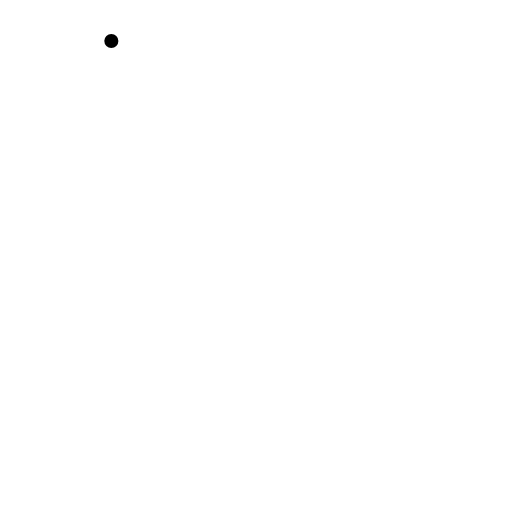
t = 0.00 s
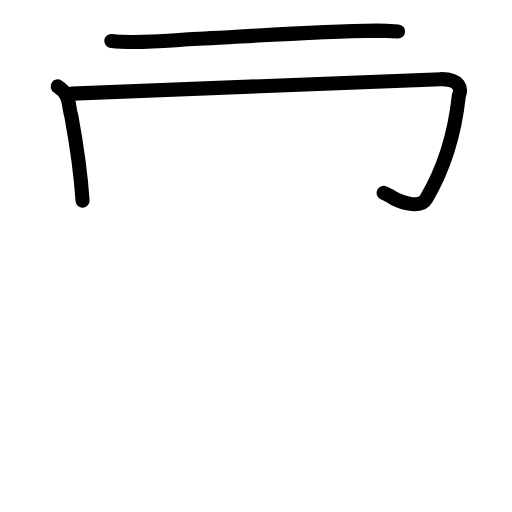
t = 2.20 s
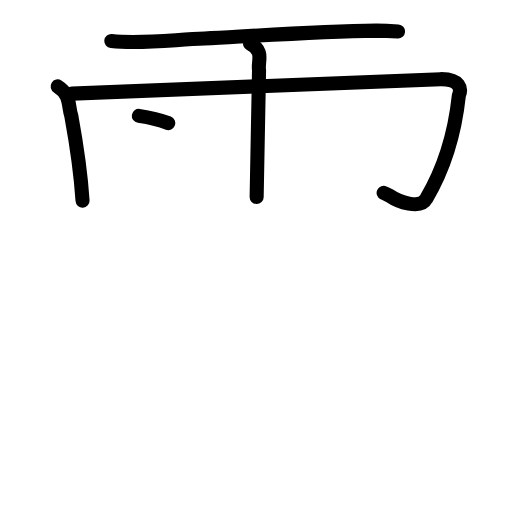
t = 4.50 s
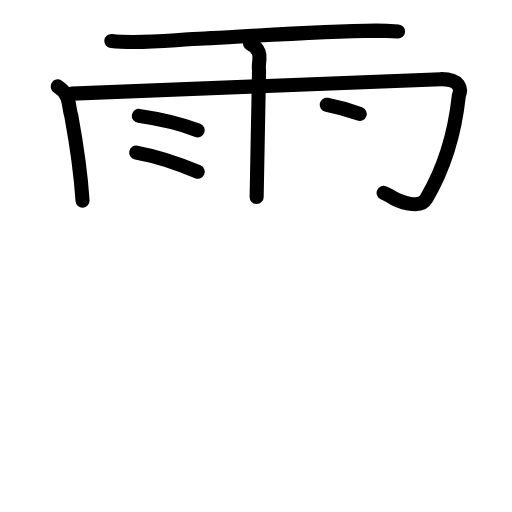
t = 6.50 s
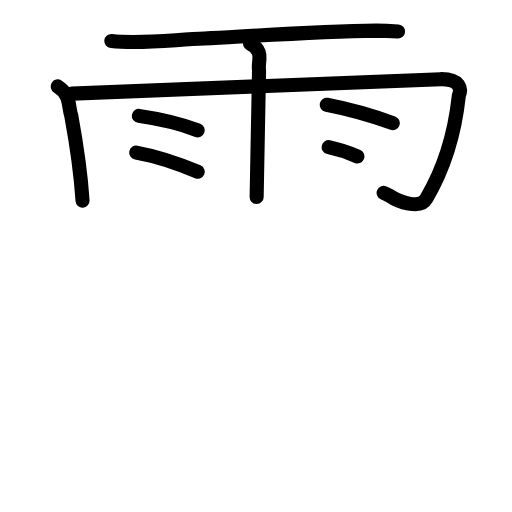
t = 7.50 s
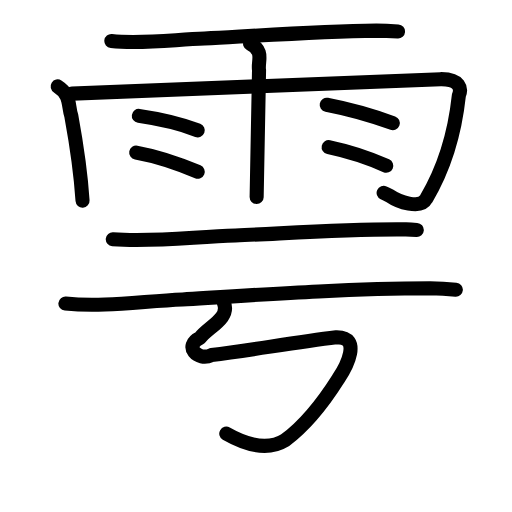
t = 11.00 s

The animated SVG that drew these frames (rendered in a browser with its animation timeline set to each time). Animation: 38 SMIL elements (animate=38); one cycle of 11.00 s.

<?xml version="1.0" encoding="UTF-8"?>
<!--
AniKanjiVG is licensed by CC-BY-SA Paul C. Sommerhoff (https://bitbucket.org/sommerhoff/anikanjivg).
AniKanjiVG uses KanjiVG which is licensed by CC-BY-SA Ulrich Apel (http://kanjivg.tagaini.net).
See also http://creativecommons.org/licenses/by-sa/3.0/
-->
<svg xmlns:kvg='http://kanjivg.tagaini.net' xmlns='http://www.w3.org/2000/svg' width='109' height='109' viewBox='0 0 109 109' style='fill:none;stroke:#000000;stroke-width:3;stroke-linecap:round;stroke-linejoin:round;' id="kvg:kanji_096e9"><g id="kvg:096e9" kvg:element="雩"><g id="kvg:096e9-g1" kvg:element="雨" kvg:position="top" kvg:radical="general"><path id="kvg:096e9-s1" kvg:type="㇐" d="M23.702746,8.7364473C30.303167,9.3985416,36.95679,8.4421679,43.545028,8.2069691C55.710071,7.542974,67.873473,6.7120307,80.128161,6.521968C81.671178,6.5360379,83.208758,6.6091029,84.735659,6.7092812"><animate attributeName="d" begin="0.0s" dur="0.3333333333333333s" from="M23.702746,8.7364473C23.702746,8.7364473,23.702746,8.7364473,23.702746,8.7364473" to="M23.702746,8.7364473C30.303167,9.3985416,36.95679,8.4421679,43.545028,8.2069691" />
<animate attributeName="d" begin="0.3333333333333333s" dur="0.3333333333333333s" from="M23.702746,8.7364473C30.303167,9.3985416,36.95679,8.4421679,43.545028,8.2069691c0,0,0,0,0,0,0" to="M23.702746,8.7364473C30.303167,9.3985416,36.95679,8.4421679,43.545028,8.2069691C55.710071,7.542974,67.873473,6.7120307,80.128161,6.521968" />
<animate attributeName="d" begin="0.6666666666666666s" dur="0.3333333333333333s" from="M23.702746,8.7364473C30.303167,9.3985416,36.95679,8.4421679,43.545028,8.2069691C55.710071,7.542974,67.873473,6.7120307,80.128161,6.521968c0,0,0,0,0,0,0" to="M23.702746,8.7364473C30.303167,9.3985416,36.95679,8.4421679,43.545028,8.2069691C55.710071,7.542974,67.873473,6.7120307,80.128161,6.521968C81.671178,6.5360379,83.208758,6.6091029,84.735659,6.7092812" />
</path>
<path id="kvg:096e9-s2" kvg:type="㇑" d="M12.276493,18.401317C15.158746,20.197008,14.438074,22.581192,15.18393,24.6751C16.28618,30.678057,17.186413,36.694879,17.571585,42.717066"><animate attributeName="d" begin="1.0s" dur="0.5s" from="M12.276493,18.401317C12.276493,18.401317,12.276493,18.401317,12.276493,18.401317" to="M12.276493,18.401317C15.158746,20.197008,14.438074,22.581192,15.18393,24.6751" />
<animate attributeName="d" begin="1.5s" dur="0.5s" from="M12.276493,18.401317C15.158746,20.197008,14.438074,22.581192,15.18393,24.6751c0,0,0,0,0,0,0" to="M12.276493,18.401317C15.158746,20.197008,14.438074,22.581192,15.18393,24.6751C16.28618,30.678057,17.186413,36.694879,17.571585,42.717066" />
<animate attributeName="d" begin="0s" dur="1.0s" from="M-100,-100" to="M-100,-100" />
</path>
<path id="kvg:096e9-s3" kvg:type="㇆a" d="M15.342073,19.937049C41.513116,18.945324,67.675672,17.865654,93.838364,16.853587C97.938147,16.811935,98.295813,18.952002,97.686529,20.339122C96.894944,27.742344,94.984864,35.163405,90.731938,42.326241C89.498521,44.65358,84.72311,42.901549,82.989845,41.695835C82.557226,41.47856,82.122573,41.261992,81.670078,41.053357"><animate attributeName="d" begin="2.0s" dur="0.2s" from="M15.342073,19.937049C15.342073,19.937049,15.342073,19.937049,15.342073,19.937049" to="M15.342073,19.937049C41.513116,18.945324,67.675672,17.865654,93.838364,16.853587" />
<animate attributeName="d" begin="2.2s" dur="0.2s" from="M15.342073,19.937049C41.513116,18.945324,67.675672,17.865654,93.838364,16.853587c0,0,0,0,0,0,0" to="M15.342073,19.937049C41.513116,18.945324,67.675672,17.865654,93.838364,16.853587C97.938147,16.811935,98.295813,18.952002,97.686529,20.339122" />
<animate attributeName="d" begin="2.4s" dur="0.2s" from="M15.342073,19.937049C41.513116,18.945324,67.675672,17.865654,93.838364,16.853587C97.938147,16.811935,98.295813,18.952002,97.686529,20.339122c0,0,0,0,0,0,0" to="M15.342073,19.937049C41.513116,18.945324,67.675672,17.865654,93.838364,16.853587C97.938147,16.811935,98.295813,18.952002,97.686529,20.339122C96.894944,27.742344,94.984864,35.163405,90.731938,42.326241" />
<animate attributeName="d" begin="2.6s" dur="0.2s" from="M15.342073,19.937049C41.513116,18.945324,67.675672,17.865654,93.838364,16.853587C97.938147,16.811935,98.295813,18.952002,97.686529,20.339122C96.894944,27.742344,94.984864,35.163405,90.731938,42.326241c0,0,0,0,0,0,0" to="M15.342073,19.937049C41.513116,18.945324,67.675672,17.865654,93.838364,16.853587C97.938147,16.811935,98.295813,18.952002,97.686529,20.339122C96.894944,27.742344,94.984864,35.163405,90.731938,42.326241C89.498521,44.65358,84.72311,42.901549,82.989845,41.695835" />
<animate attributeName="d" begin="2.8s" dur="0.2s" from="M15.342073,19.937049C41.513116,18.945324,67.675672,17.865654,93.838364,16.853587C97.938147,16.811935,98.295813,18.952002,97.686529,20.339122C96.894944,27.742344,94.984864,35.163405,90.731938,42.326241C89.498521,44.65358,84.72311,42.901549,82.989845,41.695835c0,0,0,0,0,0,0" to="M15.342073,19.937049C41.513116,18.945324,67.675672,17.865654,93.838364,16.853587C97.938147,16.811935,98.295813,18.952002,97.686529,20.339122C96.894944,27.742344,94.984864,35.163405,90.731938,42.326241C89.498521,44.65358,84.72311,42.901549,82.989845,41.695835C82.557226,41.47856,82.122573,41.261992,81.670078,41.053357" />
<animate attributeName="d" begin="0s" dur="2.0s" from="M-100,-100" to="M-100,-100" />
</path>
<path id="kvg:096e9-s4" kvg:type="㇑" d="M53.24379,9.3149057C56.359748,10.83954,54.814961,13.070199,55.147933,14.940642C55.008324,23.943602,54.870531,32.946633,54.637236,41.9492"><animate attributeName="d" begin="3.0s" dur="0.5s" from="M53.24379,9.3149057C53.24379,9.3149057,53.24379,9.3149057,53.24379,9.3149057" to="M53.24379,9.3149057C56.359748,10.83954,54.814961,13.070199,55.147933,14.940642" />
<animate attributeName="d" begin="3.5s" dur="0.5s" from="M53.24379,9.3149057C56.359748,10.83954,54.814961,13.070199,55.147933,14.940642c0,0,0,0,0,0,0" to="M53.24379,9.3149057C56.359748,10.83954,54.814961,13.070199,55.147933,14.940642C55.008324,23.943602,54.870531,32.946633,54.637236,41.9492" />
<animate attributeName="d" begin="0s" dur="3.0s" from="M-100,-100" to="M-100,-100" />
</path>
<path id="kvg:096e9-s5" kvg:type="㇔" d="M29.555217,24.672221C34.084575,25.326342,38.441318,26.345086,42.096226,27.743684"><animate attributeName="d" begin="4.0s" dur="1.0s" from="M29.555217,24.672221C29.555217,24.672221,29.555217,24.672221,29.555217,24.672221" to="M29.555217,24.672221C34.084575,25.326342,38.441318,26.345086,42.096226,27.743684" />
<animate attributeName="d" begin="0s" dur="4.0s" from="M-100,-100" to="M-100,-100" />
</path>
<path id="kvg:096e9-s6" kvg:type="㇔" d="M28.997839,32.478856C33.928616,33.370747,38.241486,34.932126,42.096226,36.57414"><animate attributeName="d" begin="5.0s" dur="1.0s" from="M28.997839,32.478856C28.997839,32.478856,28.997839,32.478856,28.997839,32.478856" to="M28.997839,32.478856C33.928616,33.370747,38.241486,34.932126,42.096226,36.57414" />
<animate attributeName="d" begin="0s" dur="5.0s" from="M-100,-100" to="M-100,-100" />
</path>
<path id="kvg:096e9-s7" kvg:type="㇔" d="M69.552673,22.307195C74.619245,23.280889,79.308633,24.654468,83.620902,26.207952"><animate attributeName="d" begin="6.0s" dur="1.0s" from="M69.552673,22.307195C69.552673,22.307195,69.552673,22.307195,69.552673,22.307195" to="M69.552673,22.307195C74.619245,23.280889,79.308633,24.654468,83.620902,26.207952" />
<animate attributeName="d" begin="0s" dur="6.0s" from="M-100,-100" to="M-100,-100" />
</path>
<path id="kvg:096e9-s8" kvg:type="㇔" d="M69.965136,31.327057C74.497487,32.286694,78.666653,33.695432,82.227457,35.294364"><animate attributeName="d" begin="7.0s" dur="1.0s" from="M69.965136,31.327057C69.965136,31.327057,69.965136,31.327057,69.965136,31.327057" to="M69.965136,31.327057C74.497487,32.286694,78.666653,33.695432,82.227457,35.294364" />
<animate attributeName="d" begin="0s" dur="7.0s" from="M-100,-100" to="M-100,-100" />
</path>
</g>
<g id="kvg:096e9-g2" kvg:position="bottom"><g id="kvg:096e9-g3" kvg:element="一"><path id="kvg:096e9-s9" kvg:type="㇐" d="M24.006363,50.93573C32.708553,51.62386,41.414838,50.386985,50.113659,50.148507C62.208545,49.605772,74.306918,48.693658,86.418115,48.838061C87.189772,48.869223,87.961023,48.909847,88.731906,48.956234"><animate attributeName="d" begin="8.0s" dur="0.3333333333333333s" from="M24.006363,50.93573C24.006363,50.93573,24.006363,50.93573,24.006363,50.93573" to="M24.006363,50.93573C32.708553,51.62386,41.414838,50.386985,50.113659,50.148507" />
<animate attributeName="d" begin="8.333333333333334s" dur="0.3333333333333333s" from="M24.006363,50.93573C32.708553,51.62386,41.414838,50.386985,50.113659,50.148507c0,0,0,0,0,0,0" to="M24.006363,50.93573C32.708553,51.62386,41.414838,50.386985,50.113659,50.148507C62.208545,49.605772,74.306918,48.693658,86.418115,48.838061" />
<animate attributeName="d" begin="8.666666666666666s" dur="0.3333333333333333s" from="M24.006363,50.93573C32.708553,51.62386,41.414838,50.386985,50.113659,50.148507C62.208545,49.605772,74.306918,48.693658,86.418115,48.838061c0,0,0,0,0,0,0" to="M24.006363,50.93573C32.708553,51.62386,41.414838,50.386985,50.113659,50.148507C62.208545,49.605772,74.306918,48.693658,86.418115,48.838061C87.189772,48.869223,87.961023,48.909847,88.731906,48.956234" />
<animate attributeName="d" begin="0s" dur="8.0s" from="M-100,-100" to="M-100,-100" />
</path>
</g>
<g id="kvg:096e9-g4" kvg:element="丂"><path id="kvg:096e9-s10" kvg:type="㇐" d="M13.923755,64.632828C22.227458,65.463877,30.535474,64.07783,38.832726,63.745104C56.388768,62.655156,73.959338,61.431875,91.555005,61.380319C93.386856,61.424836,95.217594,61.519588,97.043755,61.67109"><animate attributeName="d" begin="9.0s" dur="0.3333333333333333s" from="M13.923755,64.632828C13.923755,64.632828,13.923755,64.632828,13.923755,64.632828" to="M13.923755,64.632828C22.227458,65.463877,30.535474,64.07783,38.832726,63.745104" />
<animate attributeName="d" begin="9.333333333333334s" dur="0.3333333333333333s" from="M13.923755,64.632828C22.227458,65.463877,30.535474,64.07783,38.832726,63.745104c0,0,0,0,0,0,0" to="M13.923755,64.632828C22.227458,65.463877,30.535474,64.07783,38.832726,63.745104C56.388768,62.655156,73.959338,61.431875,91.555005,61.380319" />
<animate attributeName="d" begin="9.666666666666666s" dur="0.3333333333333333s" from="M13.923755,64.632828C22.227458,65.463877,30.535474,64.07783,38.832726,63.745104C56.388768,62.655156,73.959338,61.431875,91.555005,61.380319c0,0,0,0,0,0,0" to="M13.923755,64.632828C22.227458,65.463877,30.535474,64.07783,38.832726,63.745104C56.388768,62.655156,73.959338,61.431875,91.555005,61.380319C93.386856,61.424836,95.217594,61.519588,97.043755,61.67109" />
<animate attributeName="d" begin="0s" dur="9.0s" from="M-100,-100" to="M-100,-100" />
</path>
<path id="kvg:096e9-s11" kvg:type="㇉" d="M47.673756,64.505714C49.008042,67.809111,44.258965,69.646452,42.583755,71.936271C39.003525,73.63317,42.076448,76.99805,45.031977,75.59343C53.899183,74.441985,62.722993,72.905652,71.588541,71.798935C77.124372,71.686822,73.728048,78.095511,72.022948,80.619765C68.939521,85.494605,65.357691,90.274781,60.680713,93.720168C56.688831,96.199346,51.881496,94.422316,48.173755,92.311713"><animate attributeName="d" begin="10.0s" dur="0.16666666666666666s" from="M47.673756,64.505714C47.673756,64.505714,47.673756,64.505714,47.673756,64.505714" to="M47.673756,64.505714C49.008042,67.809111,44.258965,69.646452,42.583755,71.936271" />
<animate attributeName="d" begin="10.166666666666666s" dur="0.16666666666666666s" from="M47.673756,64.505714C49.008042,67.809111,44.258965,69.646452,42.583755,71.936271c0,0,0,0,0,0,0" to="M47.673756,64.505714C49.008042,67.809111,44.258965,69.646452,42.583755,71.936271C39.003525,73.63317,42.076448,76.99805,45.031977,75.59343" />
<animate attributeName="d" begin="10.333333333333334s" dur="0.16666666666666666s" from="M47.673756,64.505714C49.008042,67.809111,44.258965,69.646452,42.583755,71.936271C39.003525,73.63317,42.076448,76.99805,45.031977,75.59343c0,0,0,0,0,0,0" to="M47.673756,64.505714C49.008042,67.809111,44.258965,69.646452,42.583755,71.936271C39.003525,73.63317,42.076448,76.99805,45.031977,75.59343C53.899183,74.441985,62.722993,72.905652,71.588541,71.798935" />
<animate attributeName="d" begin="10.5s" dur="0.16666666666666666s" from="M47.673756,64.505714C49.008042,67.809111,44.258965,69.646452,42.583755,71.936271C39.003525,73.63317,42.076448,76.99805,45.031977,75.59343C53.899183,74.441985,62.722993,72.905652,71.588541,71.798935c0,0,0,0,0,0,0" to="M47.673756,64.505714C49.008042,67.809111,44.258965,69.646452,42.583755,71.936271C39.003525,73.63317,42.076448,76.99805,45.031977,75.59343C53.899183,74.441985,62.722993,72.905652,71.588541,71.798935C77.124372,71.686822,73.728048,78.095511,72.022948,80.619765" />
<animate attributeName="d" begin="10.666666666666666s" dur="0.16666666666666666s" from="M47.673756,64.505714C49.008042,67.809111,44.258965,69.646452,42.583755,71.936271C39.003525,73.63317,42.076448,76.99805,45.031977,75.59343C53.899183,74.441985,62.722993,72.905652,71.588541,71.798935C77.124372,71.686822,73.728048,78.095511,72.022948,80.619765c0,0,0,0,0,0,0" to="M47.673756,64.505714C49.008042,67.809111,44.258965,69.646452,42.583755,71.936271C39.003525,73.63317,42.076448,76.99805,45.031977,75.59343C53.899183,74.441985,62.722993,72.905652,71.588541,71.798935C77.124372,71.686822,73.728048,78.095511,72.022948,80.619765C68.939521,85.494605,65.357691,90.274781,60.680713,93.720168" />
<animate attributeName="d" begin="10.833333333333334s" dur="0.16666666666666666s" from="M47.673756,64.505714C49.008042,67.809111,44.258965,69.646452,42.583755,71.936271C39.003525,73.63317,42.076448,76.99805,45.031977,75.59343C53.899183,74.441985,62.722993,72.905652,71.588541,71.798935C77.124372,71.686822,73.728048,78.095511,72.022948,80.619765C68.939521,85.494605,65.357691,90.274781,60.680713,93.720168c0,0,0,0,0,0,0" to="M47.673756,64.505714C49.008042,67.809111,44.258965,69.646452,42.583755,71.936271C39.003525,73.63317,42.076448,76.99805,45.031977,75.59343C53.899183,74.441985,62.722993,72.905652,71.588541,71.798935C77.124372,71.686822,73.728048,78.095511,72.022948,80.619765C68.939521,85.494605,65.357691,90.274781,60.680713,93.720168C56.688831,96.199346,51.881496,94.422316,48.173755,92.311713" />
<animate attributeName="d" begin="0s" dur="10.0s" from="M-100,-100" to="M-100,-100" />
</path>
</g>
</g>
</g>
</svg>
